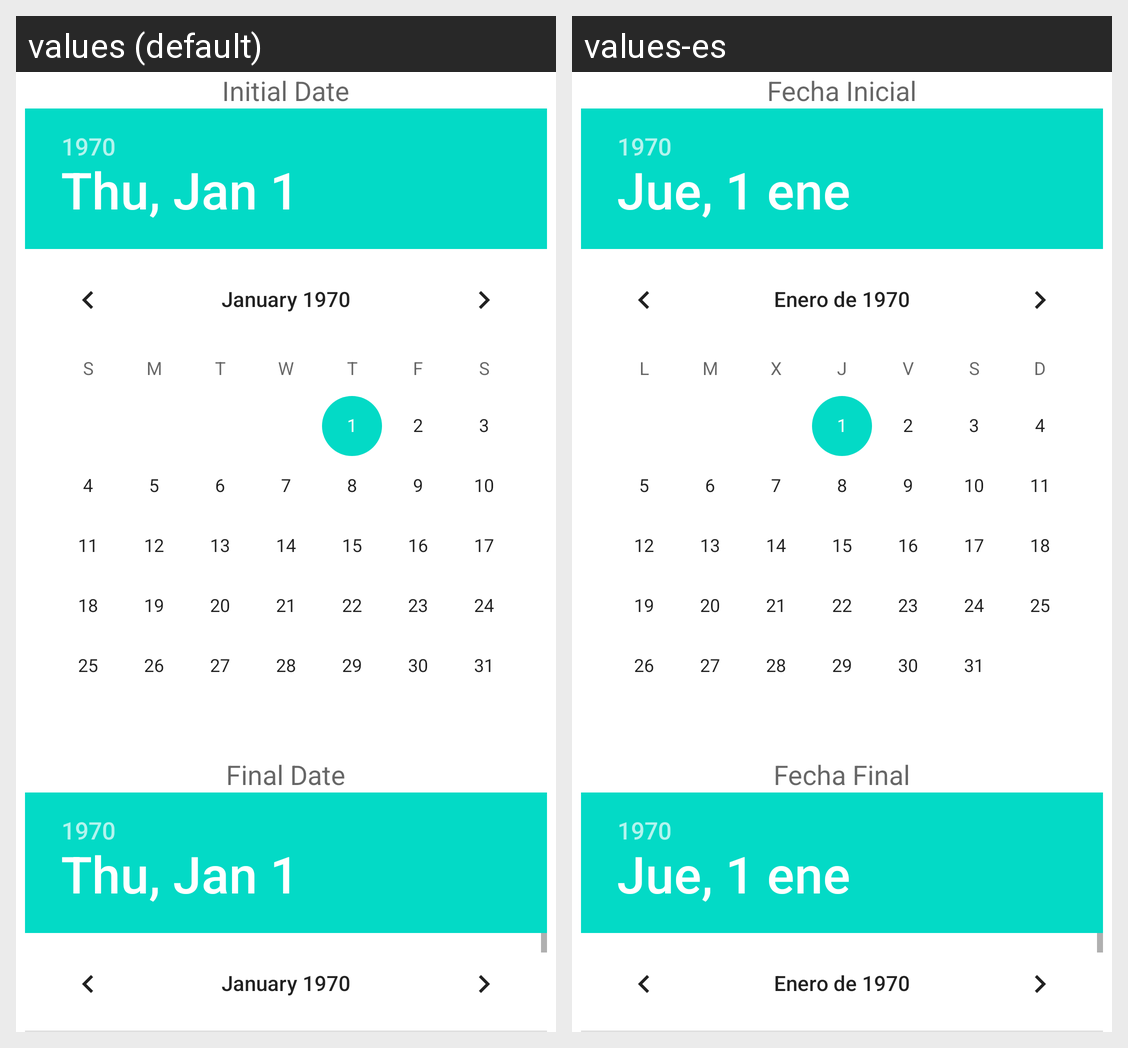

The same Android screen rendered under two of its app's locales, left to right. List the strings drawn on it with the default value and each locale's translation.
Android screen res/layout/filtro_fechas.xml rendered under 2 locales, left to right: values (default), values-es. Device: Nexus 5 (rendered at 1080×1920; each locale shown at half size, 540×960, under a caption strip naming it); theme Theme.MaterialComponents.DayNight.NoActionBar.
Strings drawn on this screen, with the default value and each locale's value (text and hints the layout hard-codes, and strings that could not be matched under every locale, appear in the picture but are not listed):

fechaInicial
  values: Initial Date
  values-es: Fecha Inicial

fechaFinal
  values: Final Date
  values-es: Fecha Final
